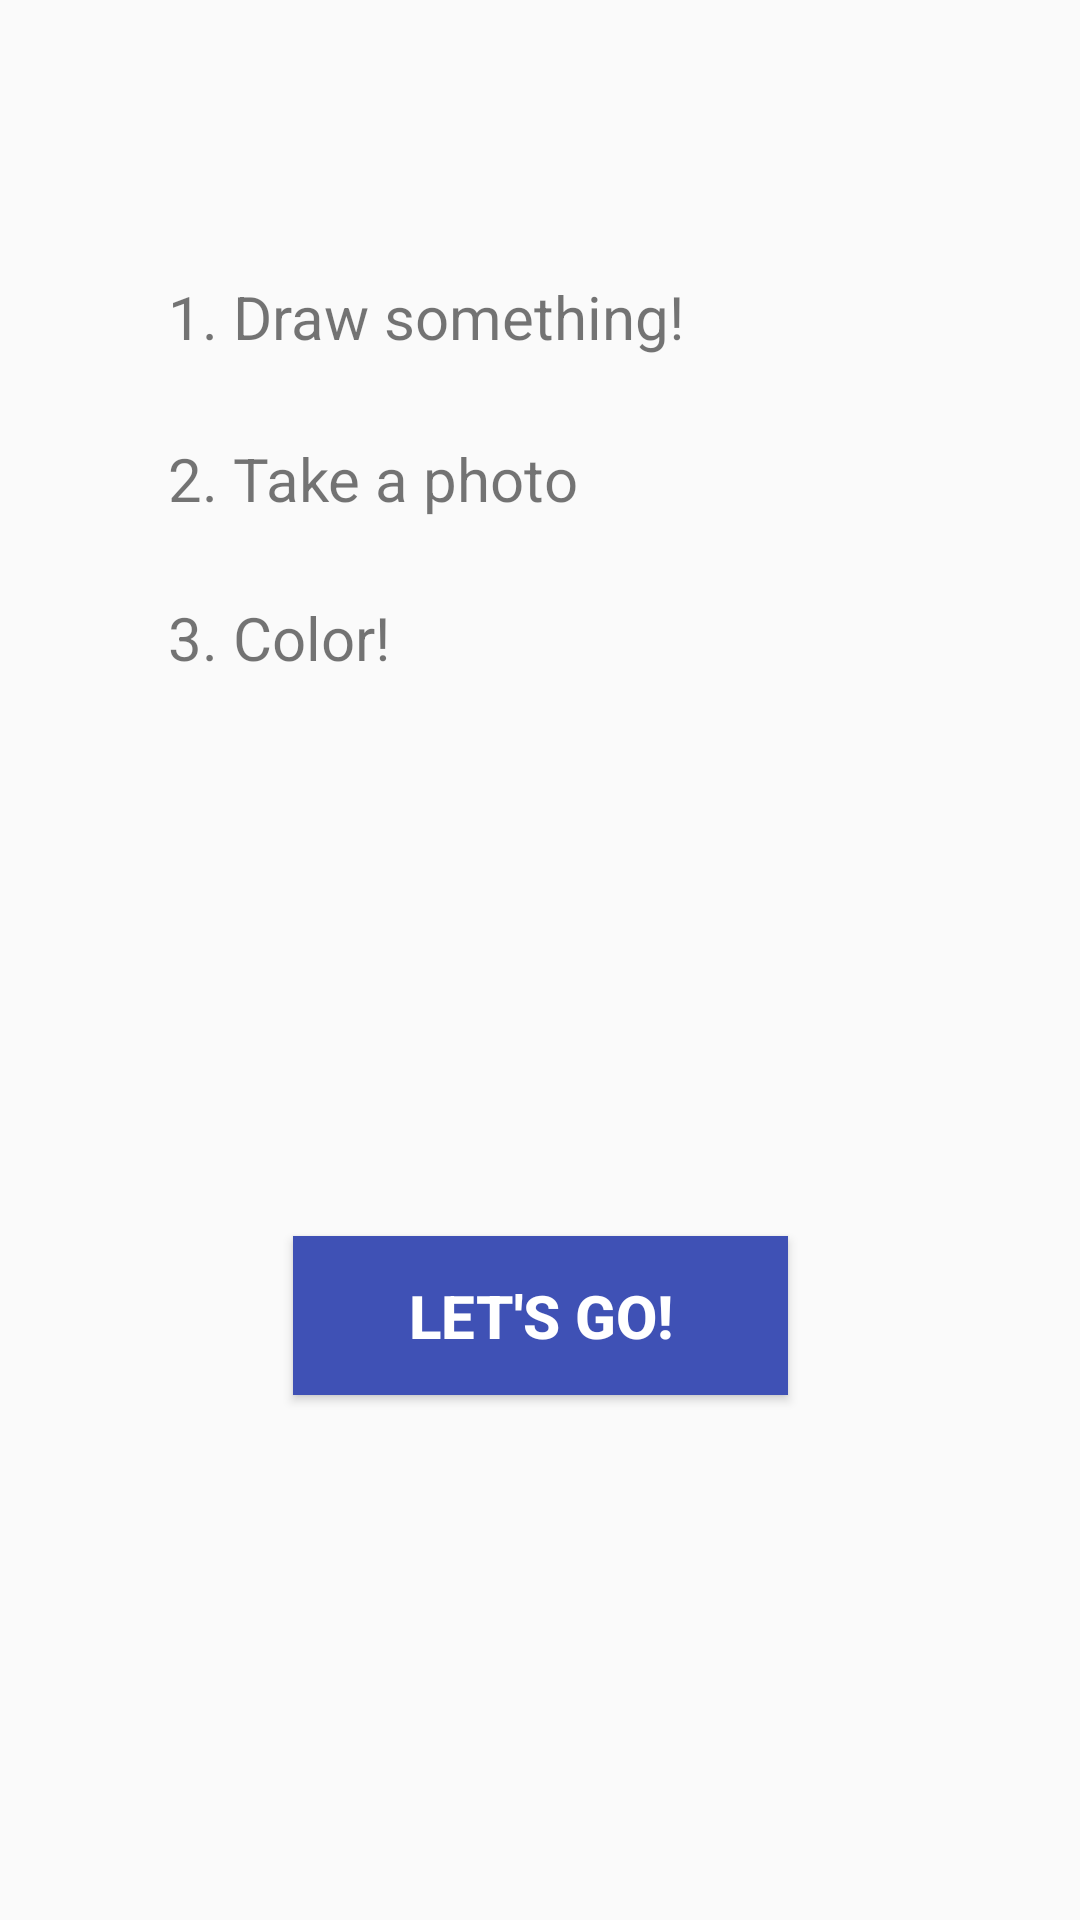

Here is an Android app screen rendered from its layout file. Give the layout XML and the strings, colors and styles it references.
<!-- AndroidManifest.xml: application theme AppTheme -->
<!-- res/layout/activity_main.xml -->
<?xml version="1.0" encoding="utf-8"?>
<android.support.constraint.ConstraintLayout xmlns:android="http://schemas.android.com/apk/res/android"
    xmlns:app="http://schemas.android.com/apk/res-auto"
    xmlns:tools="http://schemas.android.com/tools"
    android:layout_width="match_parent"
    android:layout_height="match_parent"
    tools:context=".MainActivity">

    <Button
        android:id="@+id/lets_go"
        android:layout_width="165dp"
        android:layout_height="53dp"
        android:layout_marginBottom="8dp"
        android:layout_marginEnd="8dp"
        android:layout_marginStart="8dp"
        android:layout_marginTop="8dp"
        android:background="@color/colorPrimary"
        android:text="Let's go!"
        android:textColor="@color/white"
        android:textSize="20dp"
        android:textStyle="bold"
        app:layout_constraintBottom_toBottomOf="parent"
        app:layout_constraintEnd_toEndOf="parent"
        app:layout_constraintStart_toStartOf="parent"
        app:layout_constraintTop_toBottomOf="@+id/textView" />

    <TextView
        android:id="@+id/textView"
        android:layout_width="248dp"
        android:layout_height="38dp"
        android:layout_marginEnd="8dp"
        android:layout_marginStart="8dp"
        android:layout_marginTop="20dp"
        android:text="3. Color!"
        android:textSize="20dp"
        app:layout_constraintEnd_toEndOf="parent"
        app:layout_constraintStart_toStartOf="parent"
        app:layout_constraintTop_toBottomOf="@+id/textView3" />

    <TextView
        android:id="@+id/textView3"
        android:layout_width="249dp"
        android:layout_height="33dp"
        android:layout_marginEnd="8dp"
        android:layout_marginStart="8dp"
        android:layout_marginTop="20dp"
        android:text="2. Take a photo"
        android:textSize="20dp"
        app:layout_constraintEnd_toEndOf="parent"
        app:layout_constraintHorizontal_bias="0.505"
        app:layout_constraintStart_toStartOf="parent"
        app:layout_constraintTop_toBottomOf="@+id/textView2" />

    <TextView
        android:id="@+id/textView2"
        android:layout_width="248dp"
        android:layout_height="34dp"
        android:layout_marginEnd="8dp"
        android:layout_marginStart="8dp"
        android:layout_marginTop="92dp"
        android:text="1. Draw something!"
        android:textSize="20dp"
        app:layout_constraintEnd_toEndOf="parent"
        app:layout_constraintStart_toStartOf="parent"
        app:layout_constraintTop_toTopOf="parent" />
</android.support.constraint.ConstraintLayout>
<!-- resources referenced by this layout -->
<resources>
  <color name="colorPrimary">#3F51B5</color>
  <color name="white">#FFFFFF</color>
  <style name="AppTheme" parent="Theme.AppCompat.Light.DarkActionBar">
          
          <item name="colorPrimary">@color/wavePrimary</item>
          <item name="colorPrimaryDark">@color/wavePrimaryDk</item>
          <item name="colorAccent">@color/wavePrimaryLt</item>
      </style>
  <color name="wavePrimary">#2196F3</color>
  <color name="wavePrimaryDk">#1976D2</color>
  <color name="wavePrimaryLt">#BBDEFB</color>
</resources>
